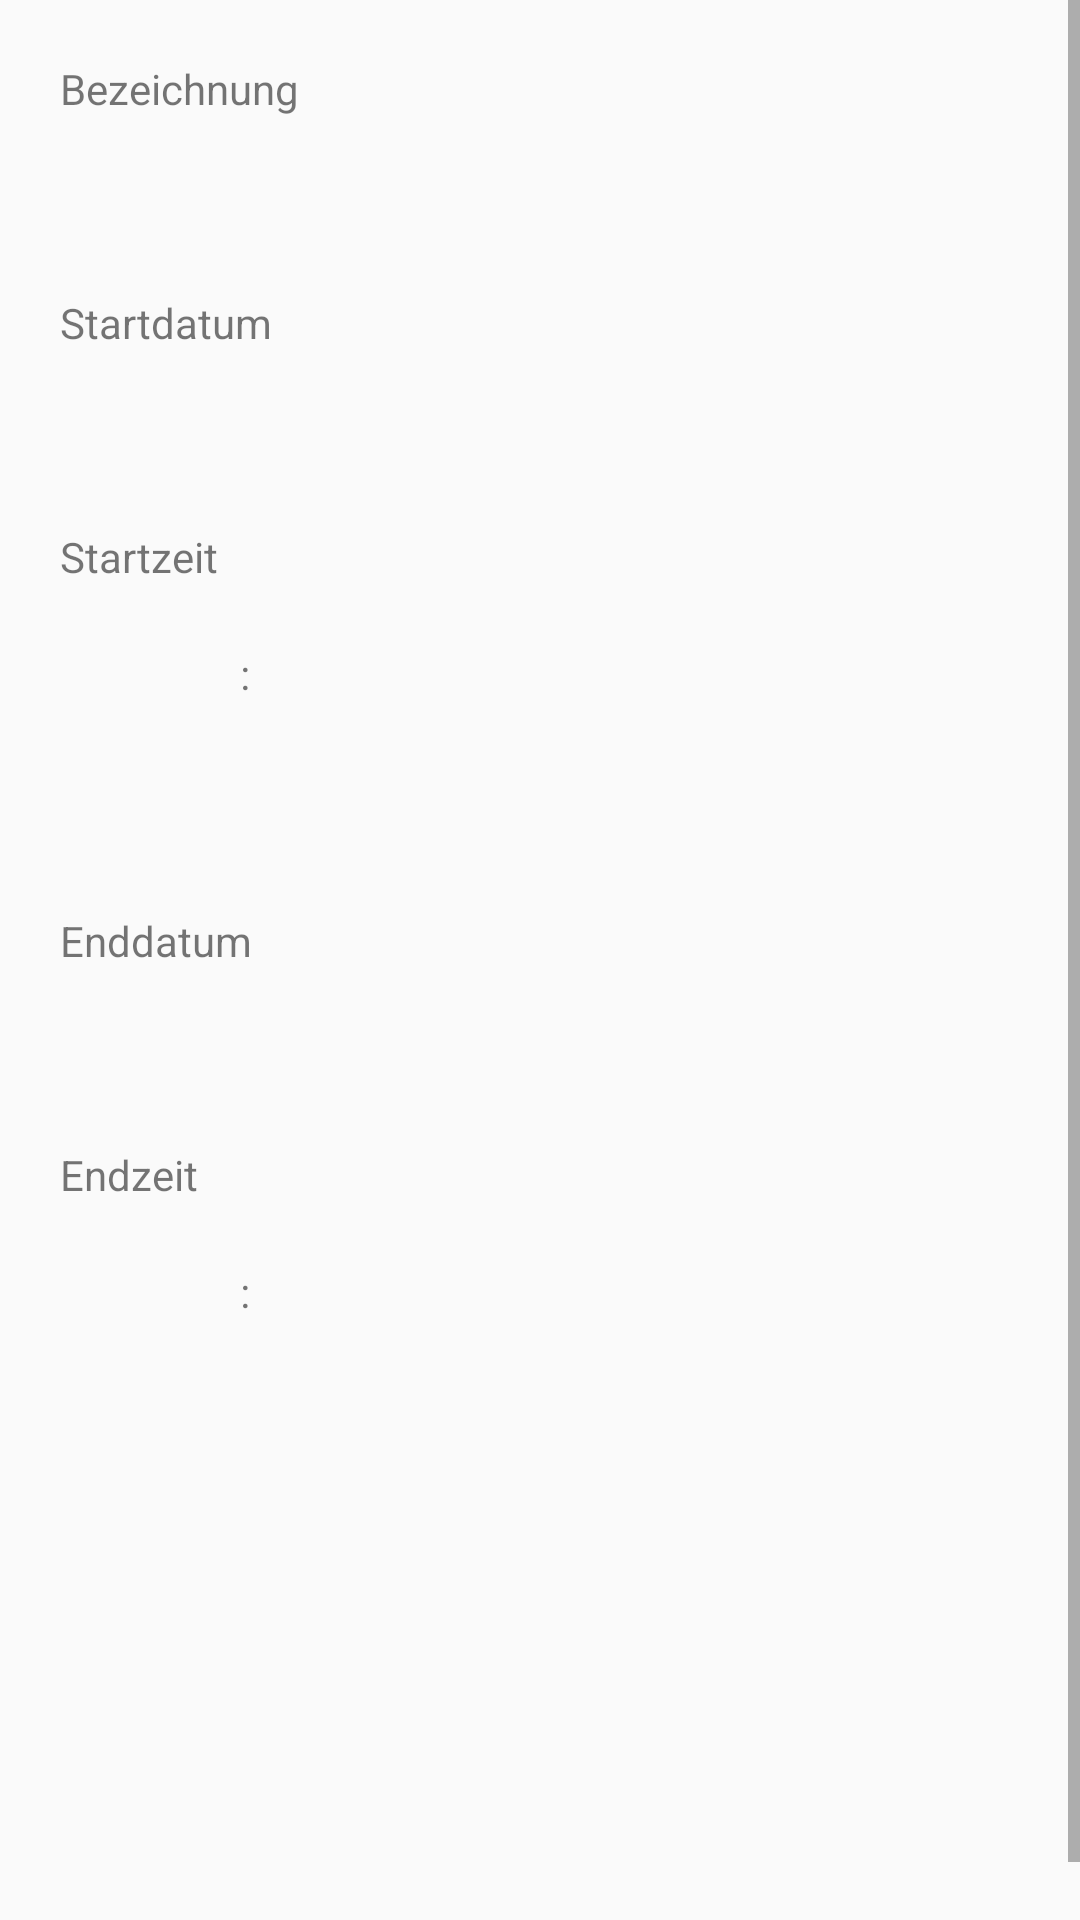

Produce the Android XML layout that renders to this screen, including the resource entries it uses.
<!-- AndroidManifest.xml: application theme AppTheme -->
<!-- res/layout/activity_ergebnis.xml -->
<?xml version="1.0" encoding="utf-8"?>
<ScrollView xmlns:android="http://schemas.android.com/apk/res/android"
    xmlns:app="http://schemas.android.com/apk/res-auto"
    xmlns:tools="http://schemas.android.com/tools"
    android:layout_width="fill_parent"
    android:layout_height="fill_parent"
    android:fillViewport="true">


    <LinearLayout
        android:layout_width="match_parent"
        android:layout_height="match_parent"
        tools:context=".MainActivity"
        android:orientation="vertical"
        android:layout_marginTop="20dp"
        android:layout_marginLeft="20dp">


        <TextView
            android:id="@+id/textViewBezeichnung"
            android:layout_width="wrap_content"
            android:layout_height="wrap_content"
            android:text="Bezeichnung"
            tools:layout_editor_absoluteX="50dp"
            tools:layout_editor_absoluteY="48dp"
            android:layout_marginBottom="20dp" />

        <TextView
            android:id="@+id/textviewTitel"
            android:layout_width="wrap_content"
            android:layout_height="wrap_content"
            android:ems="10"
            android:inputType="textPersonName"
            tools:layout_editor_absoluteX="43dp"
            tools:layout_editor_absoluteY="86dp"
            android:layout_marginBottom="20dp"/>

        <TextView
            android:id="@+id/textViewDatum"
            android:layout_width="match_parent"
            android:layout_height="wrap_content"
            android:layout_marginBottom="20dp"
            android:text="Startdatum" />


        <androidx.appcompat.widget.LinearLayoutCompat
            android:layout_width="wrap_content"
            android:layout_height="wrap_content"
            android:layout_marginBottom="20dp">

            <TextView
                android:id="@+id/textviewATag"
                android:layout_width="60dp"
                android:layout_height="wrap_content"
                android:layout_marginRight="10dp"
                android:ems="10"
                app:layout_column="0"
                app:layout_row="0" />

            <TextView
                android:id="@+id/textviewAMonat"
                android:layout_width="60dp"
                android:layout_height="wrap_content"
                android:layout_marginRight="10dp"
                android:ems="10" />

            <TextView
                android:id="@+id/textviewAJahr"
                android:layout_width="80dp"
                android:layout_height="wrap_content"
                android:ems="10" />


        </androidx.appcompat.widget.LinearLayoutCompat>

        <TextView
            android:id="@+id/textViewUhrzeit"
            android:layout_width="match_parent"
            android:layout_height="wrap_content"
            android:layout_marginBottom="20dp"
            android:text="Startzeit" />


        <androidx.appcompat.widget.LinearLayoutCompat
            android:layout_width="wrap_content"
            android:layout_height="wrap_content"
            android:layout_marginBottom="50dp">

            <TextView
                android:id="@+id/textviewAStunde"
                android:layout_width="60dp"
                android:layout_height="wrap_content"
                android:ems="10"
                app:layout_column="1"
                app:layout_row="0" />

            <TextView
                android:id="@+id/textView"
                android:layout_width="match_parent"
                android:layout_height="wrap_content"
                android:layout_marginBottom="20dp"
                android:layout_marginRight="10dp"
                android:text=":" />

            <TextView
                android:id="@+id/textviewAMinute"
                android:layout_width="60dp"
                android:layout_height="wrap_content"
                android:ems="10"
                app:layout_column="1"
                app:layout_row="0" />

        </androidx.appcompat.widget.LinearLayoutCompat>

        <TextView
            android:id="@+id/textViewEnddatum"
            android:layout_width="match_parent"
            android:layout_height="wrap_content"
            android:layout_marginBottom="20dp"
            android:text="Enddatum" />

        <androidx.appcompat.widget.LinearLayoutCompat
            android:layout_width="wrap_content"
            android:layout_height="wrap_content"
            android:layout_marginBottom="20dp">

            <TextView
                android:id="@+id/textviewETag"
                android:layout_width="60dp"
                android:layout_height="wrap_content"
                android:layout_marginRight="10dp"
                android:ems="10"
                app:layout_column="0"
                app:layout_row="0" />

            <TextView
                android:id="@+id/textviewEMonat"
                android:layout_width="60dp"
                android:layout_height="wrap_content"
                android:layout_marginRight="10dp"
                android:ems="10" />

            <TextView
                android:id="@+id/textviewEJahr"
                android:layout_width="80dp"
                android:layout_height="wrap_content"
                android:ems="10" />


        </androidx.appcompat.widget.LinearLayoutCompat>


        <TextView
            android:id="@+id/textViewEndzeit"
            android:layout_width="match_parent"
            android:layout_height="wrap_content"
            android:layout_marginBottom="20dp"
            android:text="Endzeit" />


        <androidx.appcompat.widget.LinearLayoutCompat
            android:layout_width="wrap_content"
            android:layout_height="wrap_content"
            android:layout_marginBottom="20dp">

            <TextView
                android:id="@+id/textviewEStunde"
                android:layout_width="60dp"
                android:layout_height="wrap_content"
                android:ems="10"
                app:layout_column="1"
                app:layout_row="0" />

            <TextView
                android:id="@+id/textView2"
                android:layout_width="match_parent"
                android:layout_height="wrap_content"
                android:layout_marginBottom="20dp"
                android:layout_marginRight="10dp"
                android:text=":" />

            <TextView
                android:id="@+id/textviewEMinute"
                android:layout_width="60dp"
                android:layout_height="wrap_content"
                android:ems="10"
                app:layout_column="1"
                app:layout_row="0" />

        </androidx.appcompat.widget.LinearLayoutCompat>
    </LinearLayout>
</ScrollView>
<!-- resources referenced by this layout -->
<resources>
  <style name="AppTheme" parent="Theme.AppCompat.Light">
          
          <item name="colorPrimary">#FFFFFF</item>
          <item name="colorPrimaryDark">@color/colorPrimaryDark</item>
          <item name="colorAccent">@color/colorAccent</item>
      </style>
  <color name="colorPrimaryDark">#00574B</color>
  <color name="colorAccent">#D81B60</color>
</resources>
